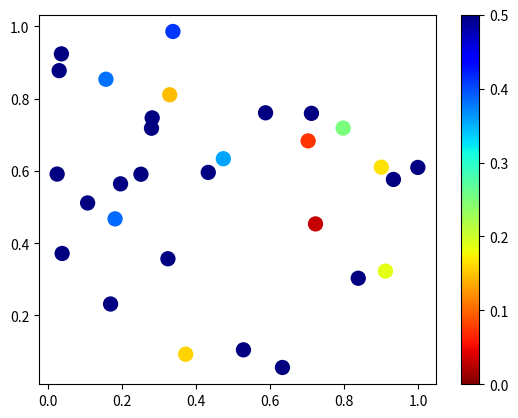
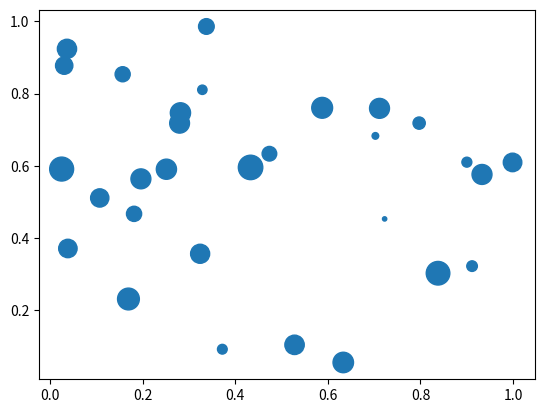

These charts were generated, in order, by the following Python code:
# -*- coding: utf-8 -*-
"""
Created on Fri Jul  3 09:46:39 2015

@author: hdragon689
"""
import numpy
import matplotlib.pyplot as plt
import matplotlib.dates as dates
import pandas
from pandas.plotting import scatter_matrix


def colorplot(c,z,ax=None,cmap='hot_r',zrange=None,colorbar=True):  
  '''
  Plot colored symbols for the values of a vector at a set of two dimensional
  coordinates. The function uses a colormap such that the color displayed at
  these coordinates is a function of the corresponding values.  
  
  Syntax:
  ax=colorplot(c,z,ax=None,cmap='hot_r',zrange=None)
  
  Input:
  c         n by 2    2D numpy array of spatial coordinates
  z         n by 1    2D numpy array of observations
  ax        ax        optional. Axes object for colorplot. Default is None that 
                      creates new plot
  cmap      string    the color scheme. default is the reverse of hot scheme. 
                      Popular scheme are jet, hot, gray and their reverse xxx_r
                      the complete color scheme can refer to 
                      http://matplotlib.org/examples/color/colormaps_reference.html
  zrange    list      two scalar contains min and max of color range, [zmin, zmax]                
  colorbar  bool      default is True to display the colorbar    
  
  '''
  if ax is None:
    ax=plt.figure().add_subplot(111)
  else:
    ax=ax
    
  z=z.reshape(z.size,1)  
  if zrange is not None:
    plt.scatter(x=c[:,0],y=c[:,1],c=z,s=100, cmap=cmap, \
                  vmin=zrange[0], vmax=zrange[1])
  else:
    plt.scatter(x=c[:,0],y=c[:,1],c=z,s=100, cmap=cmap)    
  if colorbar:        
    plt.colorbar(ax=ax)
  
  xmax=numpy.max(c[:,0]); xmin=numpy.min(c[:,0])
  ymax=numpy.max(c[:,1]); ymin=numpy.min(c[:,1])
  xpadding=0.05*(xmax-xmin)
  ypadding=0.05*(ymax-ymin)
  plt.xlim(xmin-xpadding,xmax+xpadding)  
  plt.ylim(ymin-ypadding,ymax+ypadding)
  plt.show()
  plt.draw()
  
  return ax  

def markerplot(c,z,ax=None,symsize=300,zrange=None): 
  '''
  Plot the values of a vector at a set of two dimensional coordinates
  using symbols of varying sizes such that the size of the displayed
  symbols at these coordinates is a function of the corresponding values. 
  
  Syntax:
  ax=markerplot(c,z,ax=None,simsize=300,zrange=None)
  
  Input:
  c       n by 2    2D numpy array of spatial coordinates
  z       n by 1    2D numpy array of observations
  ax      ax        optional. Axes object for markerplot. Default is None that 
                    creates new plot
  symsize scalar    the size scheme. The size scale for marker display. 
                    Default is 300  
  zrange list       two scalar contains min and max of marker size range, [zmin, zmax]                
  
  '''  
  
  if ax is None:
    ax=plt.figure().add_subplot(111)
  else:
    ax=ax
    
  z=z.reshape(z.size,1)  
  zmax=numpy.max(z); zmin=numpy.min(z)
  z=z/(zmax-zmin)
  if zrange is not None:
    plt.scatter(x=c[:,0],y=c[:,1],s=z*symsize,vmin=zrange[0], vmax=zrange[1])
  else:
    plt.scatter(x=c[:,0],y=c[:,1], s=z*symsize)    

  xmax=numpy.max(c[:,0]); xmin=numpy.min(c[:,0])
  ymax=numpy.max(c[:,1]); ymin=numpy.min(c[:,1])
  xpadding=0.05*(xmax-xmin)
  ypadding=0.05*(ymax-ymin)
  plt.xlim(xmin-xpadding,xmax+xpadding)  
  plt.ylim(ymin-ypadding,ymax+ypadding)          
  plt.show()
  plt.draw()  
  
  return ax
  
  
def tsplot(t,z,ax=None,fmt='b-',displayscale=None):
  ''' 
  Plot time series data
  Syntax:
    tsplot(t,z,ax=None,fmt='b-',displayscale=None)
  
  Input:
  t             1 by n    1D or 2D array of time in datetime or 
                          numpy.datetime64 formats
  z             1 by n    1D or 2D array of observations
  ax            axes      the axes object to be plotted
  fmt           string    line format for time series plot. 
                          Details can refer to plt.plot?    
  displayscale  string    'm' and 'y' refers to the pre-specified xtick formats
                          for monthly or yearly data plotting. If None, the 
                          plot goes with the default in plt.plot_date function
                          
  Remark: Details of time xticker format can refer to 
          http://linux.die.net/man/3/strftime    
  '''
  
  if ax is None:  
    ax = plt.figure().add_subplot(111)
  else:
    ax=ax
  
  ax.plot_date(t,z,fmt=fmt)
  if displayscale=='m':
  #  xlocator=dates.YearLocator(1,month=7)
    xlocator=dates.MonthLocator([1,7],interval=1)
    months = dates.MonthLocator()  # every month
    ax.xaxis.set_major_locator(xlocator)
  #  ax.xaxis.set_minor_locator(x2locator)
    ax.xaxis.set_major_formatter(dates.DateFormatter('%b\n%Y')) 
    ax.xaxis.set_minor_locator(months)
  #  ax.xaxis.set_minor_formatter(dates.DateFormatter('%b\n%Y'))
  # Format can re
  elif displayscale=='y':  
    years = dates.YearLocator()   # every year
    months = dates.MonthLocator()  # every month
    yearsFmt = dates.DateFormatter('%Y')    
    ax.xaxis.set_major_locator(years)
    ax.xaxis.set_major_formatter(yearsFmt)
    ax.xaxis.set_minor_locator(months)  
    
  ax.autoscale_view()
  
  return ax

def histscatterplot(data,columns=None):
  '''
  Input
  data      m by n    a 2D array with m observations and n variables. This input
                      can also be a pandas.DataFrame 
  columns   list      list of the titles of variables
  
  Note: this function is an interface to the scatter_matrix function in pandas
  '''  
  
  
  if type(data) is not pandas.core.frame.DataFrame:
    data=pandas.DataFrame(data,columns=columns)    
  scatter_matrix(data,diagonal='hist',hist_kwds={'normed':'True'},alpha=0.2)    
  plt.show()
  plt.draw()    
  


if __name__ == "__main__":
  c=numpy.random.rand(30,2)
  z=numpy.random.rand(30,1)
  zr=[0,0.5]
  colorplot(c,z,ax=None,cmap='jet_r',zrange=zr)
  markerplot(c,z,symsize=300,zrange=zr)
  
